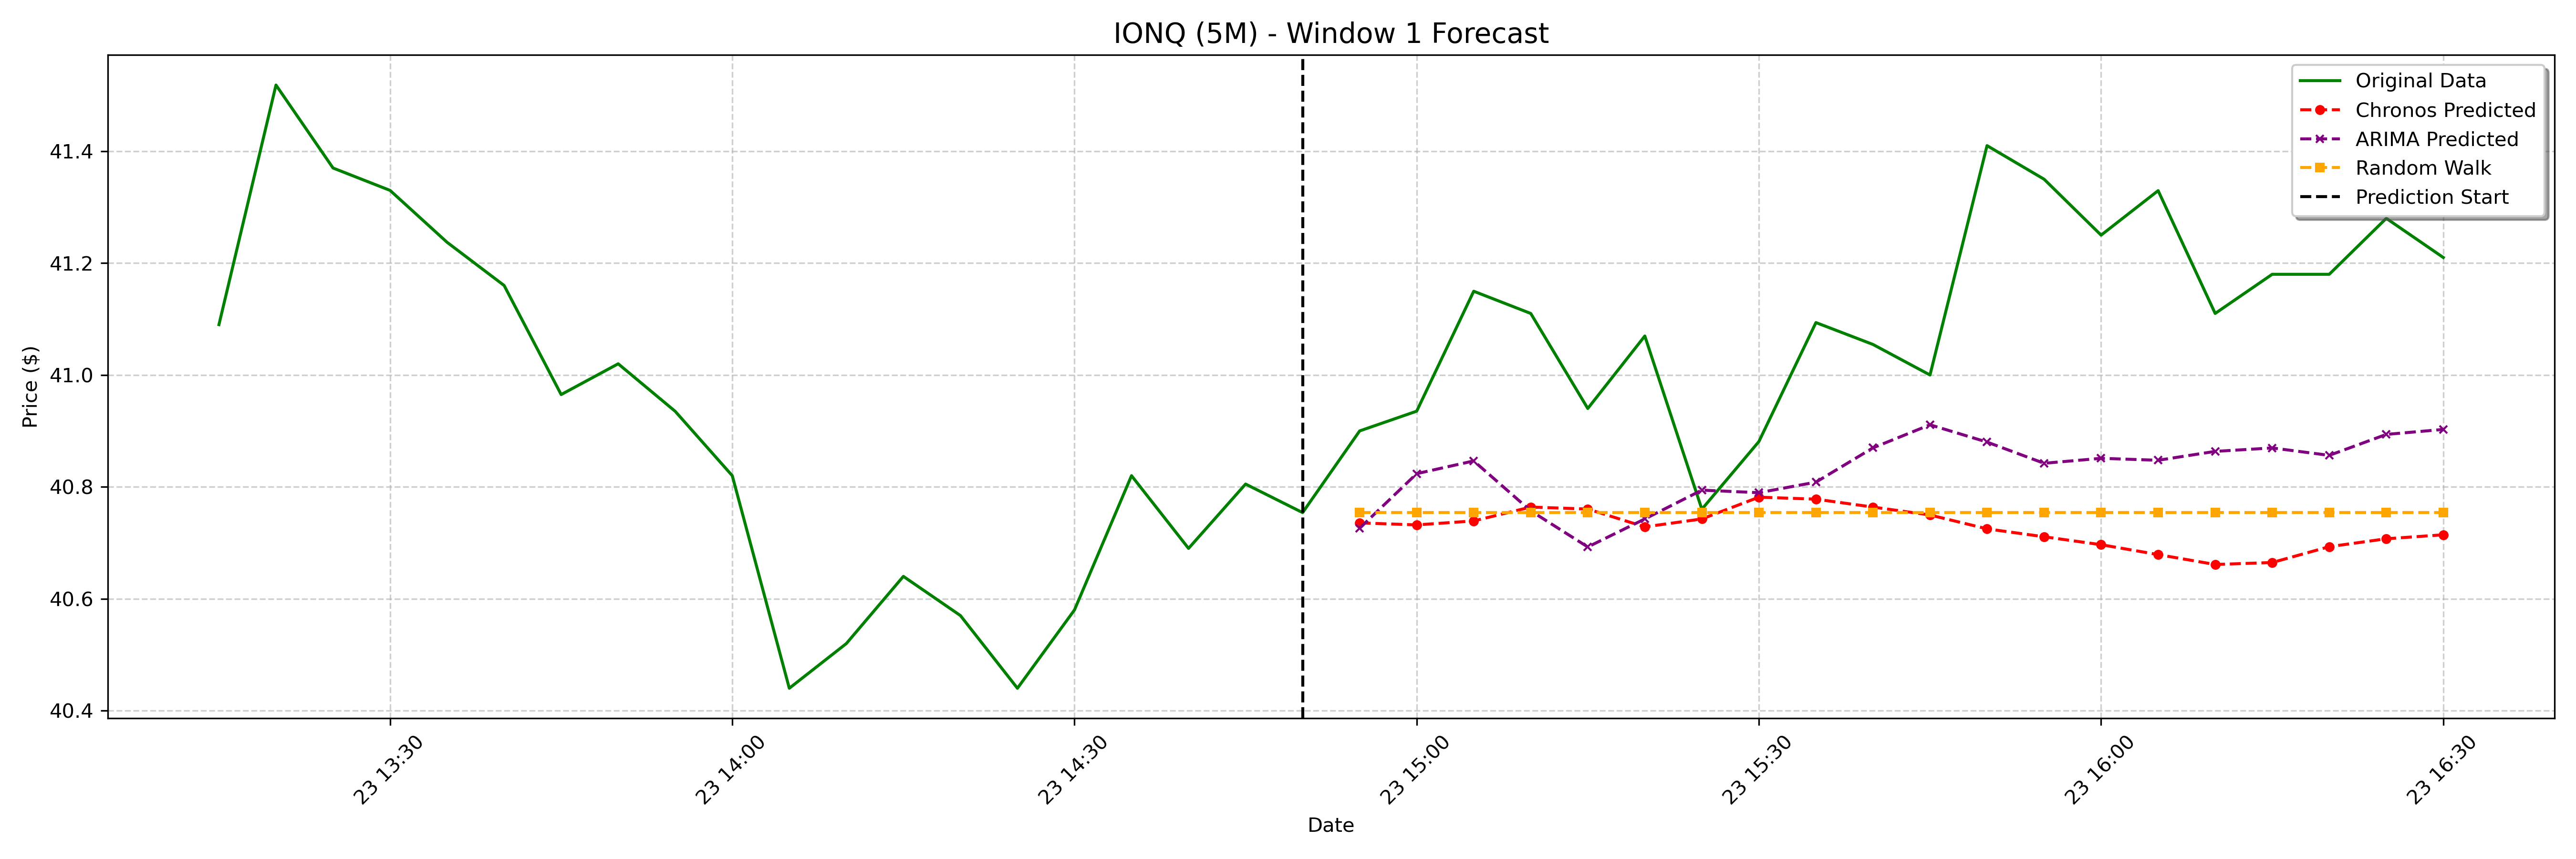

Source data for this figure (header and first rows):
date, actual, chronos_forecast, arima_forecast, random_walk_forecast
2025-01-23 14:55:00-05:00, 40.9, 40.74, 40.73, 40.75
2025-01-23 15:00:00-05:00, 40.94, 40.73, 40.82, 40.75
2025-01-23 15:05:00-05:00, 41.15, 40.74, 40.85, 40.75
2025-01-23 15:10:00-05:00, 41.11, 40.76, 40.76, 40.75
2025-01-23 15:15:00-05:00, 40.94, 40.76, 40.69, 40.75
2025-01-23 15:20:00-05:00, 41.07, 40.73, 40.74, 40.75
2025-01-23 15:25:00-05:00, 40.76, 40.74, 40.79, 40.75
2025-01-23 15:30:00-05:00, 40.88, 40.78, 40.79, 40.75
2025-01-23 15:35:00-05:00, 41.09, 40.78, 40.81, 40.75
2025-01-23 15:40:00-05:00, 41.05, 40.76, 40.87, 40.75
2025-01-23 15:45:00-05:00, 41.0, 40.75, 40.91, 40.75
2025-01-23 15:50:00-05:00, 41.41, 40.72, 40.88, 40.75
2025-01-23 15:55:00-05:00, 41.35, 40.71, 40.84, 40.75
2025-01-23 16:00:00-05:00, 41.25, 40.7, 40.85, 40.75
2025-01-23 16:05:00-05:00, 41.33, 40.68, 40.85, 40.75
2025-01-23 16:10:00-05:00, 41.11, 40.66, 40.86, 40.75
2025-01-23 16:15:00-05:00, 41.18, 40.66, 40.87, 40.75
2025-01-23 16:20:00-05:00, 41.18, 40.69, 40.86, 40.75
2025-01-23 16:25:00-05:00, 41.28, 40.71, 40.89, 40.75
2025-01-23 16:30:00-05:00, 41.21, 40.71, 40.9, 40.75
